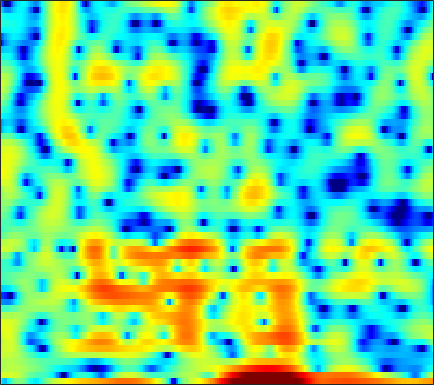

The data file committed next to this chart (first rows):
-3.9894, -6.7541, -7.4267, -5.1581, -3.4965, -1.8437, -0.70187, -0.17097, 0.17027, 0.13261, -0.28603, -0.85031, -1.9303, -3.2864, -4.3435, -5.4959, -5.8115, -5.3093, -4.0309, -2.59, -1.3151, -0.45545, 0.54672, 1.3889
3.338, 3.339, 3.344, 3.335, 3.305, 3.218, 3.05, 2.856, 2.491, 1.994, 1.368, 0.8224, 0.04577, -0.7222, -1.239, -1.776, -2.104, -2.234, -2.316, -2.403, -2.595, -2.86, -3.426, -4.319
1.447, 1.693, 1.945, 2.112, 2.183, 2.211, 2.169, 2.097, 1.95, 1.75, 1.503, 1.293, 0.9903, 0.6647, 0.4137, 0.07143, -0.271, -0.532, -0.8924, -1.272, -1.688, -2.028, -2.523, -3.073
1.542, 1.696, 1.848, 1.93, 1.945, 1.906, 1.802, 1.685, 1.484, 1.235, 0.9479, 0.7122, 0.3782, 0.03528, -0.2241, -0.5617, -0.8809, -1.097, -1.353, -1.568, -1.736, -1.837, -1.94, -2.017
2.498, 2.582, 2.64, 2.625, 2.561, 2.399, 2.145, 1.892, 1.469, 0.9561, 0.3619, -0.1339, -0.8539, -1.626, -2.228, -3.03, -3.781, -4.245, -4.66, -4.777, -4.557, -4.203, -3.558, -2.808
2.433, 2.74, 3.027, 3.141, 3.108, 2.903, 2.509, 2.094, 1.37, 0.4649, -0.5936, -1.471, -2.747, -4.145, -5.307, -7.1, -9.385, -11.75, -16.93, -27.68, -16.75, -11.78, -7.6, -4.701
1.25, 2.173, 2.962, 3.311, 3.321, 3.018, 2.354, 1.616, 0.2825, -1.486, -3.747, -5.786, -8.805, -11.3, -11.89, -11.19, -10.1, -9.402, -8.6, -7.656, -6.402, -5.256, -3.599, -1.978
2.696, 3.191, 3.612, 3.736, 3.624, 3.191, 2.426, 1.65, 0.3209, -1.372, -3.444, -5.184, -7.443, -8.917, -9.103, -8.384, -7.325, -6.527, -5.5, -4.52, -3.588, -2.865, -1.907, -0.9957
3.722, 3.858, 3.923, 3.845, 3.688, 3.322, 2.765, 2.232, 1.383, 0.4139, -0.6443, -1.48, -2.634, -3.777, -4.599, -5.606, -6.505, -7.063, -7.473, -7.296, -6.52, -5.655, -4.378, -3.157
3.602, 3.653, 3.646, 3.561, 3.445, 3.213, 2.876, 2.544, 1.995, 1.333, 0.546, -0.1437, -1.223, -2.528, -3.715, -5.679, -8.364, -11.23, -17.45, -21.52, -13.47, -9.78, -6.522, -4.314
1.576, 1.612, 1.649, 1.667, 1.657, 1.648, 1.622, 1.57, 1.438, 1.217, 0.9049, 0.6143, 0.1462, -0.4354, -0.9611, -1.726, -2.486, -2.992, -3.456, -3.551, -3.249, -2.813, -2.1, -1.404
-2.687, -2.675, -2.562, -2.353, -2.136, -1.777, -1.328, -0.9553, -0.4522, -0.005516, 0.3527, 0.5596, 0.75, 0.849, 0.8694, 0.8511, 0.8163, 0.7872, 0.7702, 0.8037, 0.8844, 0.9675, 1.066, 1.135
-9.436, -9.479, -9.744, -9.957, -9.725, -8.666, -6.952, -5.534, -3.758, -2.242, -1.028, -0.3165, 0.3985, 0.9142, 1.215, 1.501, 1.681, 1.782, 1.903, 2.018, 2.14, 2.231, 2.322, 2.373
-12.95, -12.75, -13.94, -17.13, -20.35, -17.45, -11.46, -8.225, -5.172, -3.036, -1.5, -0.6595, 0.1269, 0.5838, 0.7456, 0.7735, 0.6627, 0.5586, 0.4753, 0.5398, 0.8071, 1.122, 1.647, 2.18
-6.874, -6.555, -6.224, -5.978, -5.588, -4.718, -3.676, -2.806, -1.631, -0.6085, 0.1314, 0.4919, 0.7191, 0.5886, 0.1979, -0.7224, -2.15, -3.602, -5.906, -7.295, -5.868, -3.852, -1.337, 0.6099
-2.899, -2.654, -2.274, -1.86, -1.581, -1.162, -0.6611, -0.2951, 0.1366, 0.5111, 0.777, 0.8608, 0.7571, 0.3941, -0.07419, -1.03, -2.478, -3.923, -6.097, -7.368, -6.101, -4.227, -1.835, 0.02112
-2.323, -2.15, -1.951, -1.701, -1.524, -1.34, -1.119, -0.9115, -0.6416, -0.3981, -0.158, -0.004204, 0.1087, 0.1193, 0.08271, -0.08169, -0.3163, -0.4741, -0.6105, -0.5773, -0.309, 0.02225, 0.5574, 1.065
-3.001, -2.829, -2.764, -2.828, -2.873, -2.985, -3.112, -3.126, -2.897, -2.482, -1.931, -1.46, -0.8274, -0.2678, 0.08164, 0.4562, 0.778, 0.9906, 1.215, 1.416, 1.596, 1.714, 1.834, 1.923
-3.449, -3.023, -2.868, -3.384, -4.168, -5.648, -7.642, -9.073, -9.251, -7.207, -4.864, -3.407, -1.838, -0.6181, 0.06972, 0.8437, 1.472, 1.84, 2.247, 2.559, 2.741, 2.793, 2.736, 2.58
-0.4568, -0.09281, -0.02569, -0.5686, -1.522, -3.398, -5.997, -8.213, -8.665, -6.274, -3.85, -2.462, -1.271, -0.5623, -0.1495, 0.4271, 1.066, 1.597, 2.327, 2.927, 3.283, 3.353, 3.15, 2.537
2.874, 3.056, 3.038, 2.929, 2.694, 2.172, 1.661, 1.245, 0.7898, 0.4982, 0.07046, -0.4346, -1.527, -3.439, -5.342, -7.633, -6.24, -3.7, -0.8318, 1.03, 2.067, 2.35, 2.105, 1.068
1.262, 1.755, 2.21, 2.48, 2.622, 2.612, 2.452, 2.293, 1.92, 1.398, 0.6583, -0.1411, -1.459, -3.225, -4.818, -6.236, -5.49, -3.898, -1.728, -0.1535, 0.8143, 1.149, 1.118, 0.5908
-2.609, -1.618, -0.5717, 0.0666, 0.3773, 0.6582, 0.7319, 0.7181, 0.6005, 0.3646, 0.0897, -0.1681, -0.5253, -0.8368, -0.9827, -0.99, -0.7887, -0.4727, 0.023, 0.5197, 0.9073, 1.086, 1.145, 1.014
-3.558, -2.813, -2.118, -1.612, -1.411, -1.28, -1.232, -1.276, -1.315, -1.32, -1.279, -1.172, -1.014, -0.7792, -0.5488, -0.227, 0.1504, 0.44, 0.8093, 1.152, 1.424, 1.57, 1.677, 1.665
-2.216, -2.052, -2.05, -2.204, -2.436, -2.938, -3.499, -3.932, -4.334, -4.385, -4.071, -3.596, -2.787, -1.925, -1.296, -0.5253, 0.1953, 0.6618, 1.213, 1.674, 2.034, 2.238, 2.427, 2.503
-0.6865, -0.8882, -1.326, -2.117, -2.909, -4.4, -6.506, -8.561, -12.02, -13.72, -10.9, -8.394, -5.669, -3.62, -2.438, -1.144, -0.1202, 0.5172, 1.257, 1.862, 2.363, 2.665, 2.97, 3.159
0.3186, 0.09033, -0.3538, -1.095, -1.893, -3.28, -5.214, -6.971, -9.451, -10.49, -9.091, -7.383, -5.353, -3.775, -2.841, -1.809, -1.001, -0.437, 0.2626, 0.9416, 1.602, 2.063, 2.588, 2.98
0.4259, 0.6187, 0.6439, 0.4939, 0.189, -0.3767, -1.121, -1.7, -2.381, -2.89, -3.117, -3.191, -3.149, -3.174, -3.213, -3.369, -3.481, -3.431, -3.041, -2.156, -0.9687, -0.03068, 1.124, 2.038
-0.368, 0.6319, 1.421, 1.796, 1.838, 1.615, 1.191, 0.7499, 0.06996, -0.688, -1.419, -2.019, -2.841, -3.817, -4.742, -6.55, -9.291, -12.54, -15.63, -10.24, -5.504, -2.991, -0.5406, 1.161
0.3603, 1.339, 2.202, 2.519, 2.515, 2.142, 1.46, 0.7218, -0.4593, -1.83, -3.219, -4.139, -5.14, -5.763, -6.214, -6.867, -7.853, -8.47, -8.424, -6.641, -4.171, -2.411, -0.4812, 0.9981
2.894, 3.166, 3.309, 3.187, 2.861, 2.128, 0.9389, -0.2575, -2.415, -5.371, -9.636, -13.61, -15.21, -11.29, -8.951, -6.844, -5.452, -4.603, -3.59, -2.539, -1.484, -0.7214, 0.222, 0.9687
4.253, 4.258, 4.091, 3.742, 3.3, 2.483, 1.323, 0.2378, -1.629, -3.89, -6.478, -8.105, -8.871, -7.784, -6.563, -5.123, -3.909, -3.198, -2.37, -1.692, -1.095, -0.7141, -0.3046, -0.02048
4.324, 4.343, 4.236, 3.962, 3.638, 3.05, 2.284, 1.603, 0.6021, -0.446, -1.465, -2.074, -2.669, -2.976, -3.021, -2.998, -2.852, -2.76, -2.587, -2.442, -2.277, -2.16, -2.068, -2.034
3.872, 4.027, 4.133, 4.051, 3.908, 3.552, 3.081, 2.626, 1.971, 1.225, 0.4678, -0.1147, -0.8491, -1.561, -2.081, -2.73, -3.378, -3.806, -4.337, -4.715, -4.916, -4.913, -4.738, -4.484
3.33, 3.706, 3.991, 4.095, 4.045, 3.84, 3.478, 3.125, 2.529, 1.825, 1.045, 0.3645, -0.6121, -1.693, -2.593, -3.878, -5.332, -6.509, -8.237, -9.92, -11.02, -10.92, -9.494, -7.627
2.785, 3.226, 3.567, 3.71, 3.661, 3.478, 3.105, 2.748, 2.133, 1.408, 0.5212, -0.2232, -1.385, -2.753, -3.903, -5.723, -7.724, -9.514, -12.22, -16.12, -22.75, -22.83, -14.45, -9.264
1.656, 1.909, 2.175, 2.199, 2.112, 1.791, 1.31, 0.8399, 0.1512, -0.6032, -1.455, -2.108, -3.191, -4.541, -5.874, -8.076, -11.03, -13.34, -15.6, -14.78, -12.51, -10.49, -7.591, -4.776
-1.868, -1.493, -1.157, -1.106, -1.274, -1.908, -2.858, -3.765, -4.98, -5.906, -6.207, -6.222, -6.211, -6.542, -7.141, -8.606, -10.92, -13.43, -15.64, -12.72, -8.691, -6.116, -3.292, -0.8776
-8.918, -7.079, -5.753, -5.245, -5.47, -6.39, -8.282, -10.61, -15.58, -25.15, -17.5, -13.16, -9.886, -8.072, -7.209, -6.583, -6.19, -5.859, -5.225, -4.134, -2.704, -1.522, 0.08941, 1.583
-9.198, -8.151, -7.129, -6.795, -7.017, -7.633, -8.776, -9.92, -11.41, -12.27, -11.71, -10.54, -8.865, -7.3, -6.25, -5.056, -4.005, -3.22, -2.224, -1.187, -0.1233, 0.6735, 1.715, 2.681
-5.104, -5.265, -5.429, -5.809, -6.171, -6.804, -7.555, -7.999, -8.544, -8.674, -8.383, -7.984, -7.119, -6.085, -5.254, -4.09, -2.984, -2.141, -1.076, -0.06305, 0.9044, 1.582, 2.396, 3.117
-2.281, -2.694, -3.494, -4.419, -5.17, -6.386, -7.62, -8.476, -9.353, -9.674, -9.374, -8.783, -7.663, -6.374, -5.413, -4.102, -2.832, -1.939, -0.7731, 0.3012, 1.294, 1.966, 2.764, 3.406
0.002248, -0.6322, -1.757, -3.155, -4.443, -6.564, -9.221, -11.83, -15.96, -18.52, -15.74, -13, -10.26, -8.08, -6.713, -5.126, -3.647, -2.655, -1.353, -0.1194, 1.015, 1.806, 2.739, 3.494
1.775, 1.051, -0.07292, -1.52, -2.903, -5.083, -7.787, -10.23, -13.52, -15.43, -14.4, -12.99, -11.12, -9.637, -8.564, -7.307, -6.011, -4.98, -3.569, -2.048, -0.5393, 0.5512, 1.848, 2.956
2.867, 2.335, 1.448, 0.2785, -0.8146, -2.408, -4.201, -5.671, -7.502, -9.209, -10.68, -11.42, -12.11, -12.37, -12.28, -11.89, -11.39, -10.57, -8.937, -6.535, -3.844, -1.989, 0.2003, 1.925
3.111, 2.891, 2.283, 1.385, 0.5885, -0.7335, -2.356, -3.701, -5.83, -8.32, -11.53, -14.43, -19.53, -21.76, -20.21, -18.35, -19.43, -24.39, -25.69, -13.19, -7.104, -3.955, -0.8325, 1.438
2.118, 2.113, 1.807, 1.241, 0.6735, -0.4074, -1.745, -2.892, -4.728, -7.005, -9.641, -11.89, -14.97, -16.21, -15.65, -14.13, -12.72, -11.73, -9.789, -7.055, -4.071, -2.045, 0.2677, 2.086
-0.06137, 0.03665, -0.002374, -0.3167, -0.7854, -1.576, -2.543, -3.408, -4.682, -5.921, -7.048, -7.799, -8.456, -8.565, -8.342, -7.698, -6.649, -5.622, -4.159, -2.568, -0.9375, 0.2475, 1.682, 2.838
-2.316, -2.203, -2.203, -2.487, -2.951, -3.691, -4.647, -5.492, -6.677, -7.675, -8.303, -8.492, -8.265, -7.584, -6.849, -5.724, -4.454, -3.411, -2.074, -0.7374, 0.5426, 1.448, 2.495, 3.354
-4.399, -4.216, -4.267, -4.588, -5.008, -5.843, -7.132, -8.461, -10.72, -13.58, -15.84, -15.5, -12.84, -10.13, -8.303, -6.231, -4.439, -3.18, -1.632, -0.2125, 1.087, 1.968, 2.973, 3.786
-7.419, -7.133, -6.779, -6.578, -6.576, -7.097, -8.149, -9.436, -11.79, -15.04, -18.28, -17.71, -14.24, -11.15, -9.286, -7.22, -5.406, -4.138, -2.43, -0.8001, 0.7004, 1.709, 2.915, 3.872
-14.97, -12.5, -9.685, -7.981, -7.307, -6.952, -7.128, -7.487, -8.242, -9.015, -9.728, -10.05, -10.1, -9.978, -9.809, -9.313, -8.285, -7.119, -5.042, -2.813, -0.7269, 0.6714, 2.259, 3.538
-11.98, -10.28, -8.338, -6.93, -6.282, -5.714, -5.553, -5.595, -5.93, -6.516, -7.24, -7.903, -9.094, -10.84, -12.85, -17.39, -22.57, -16.54, -9.934, -5.623, -2.461, -0.5835, 1.429, 2.996
-5.178, -5.218, -5.046, -4.812, -4.606, -4.492, -4.505, -4.655, -4.965, -5.463, -6.11, -6.719, -7.784, -9.085, -10.15, -11.39, -11.51, -10.39, -7.813, -5.063, -2.58, -0.9475, 0.934, 2.459
-3.111, -3.469, -3.763, -3.957, -4.042, -4.176, -4.311, -4.47, -4.724, -5.063, -5.55, -5.998, -6.613, -7.173, -7.512, -7.659, -7.288, -6.62, -5.365, -3.787, -2.068, -0.7846, 0.7813, 2.172
-3.344, -3.92, -4.539, -4.889, -5.05, -5.017, -4.929, -4.835, -4.862, -5.06, -5.482, -5.946, -6.695, -7.585, -8.245, -8.854, -8.733, -7.973, -6.351, -4.359, -2.35, -0.9429, 0.766, 2.224
-6.027, -7.361, -8.943, -9.457, -9.009, -7.837, -6.675, -5.98, -5.399, -5.249, -5.489, -5.96, -7.12, -9.066, -11.24, -16.15, -23.22, -16.71, -10.05, -5.923, -2.946, -1.159, 0.8301, 2.433
-9.834, -13.11, -21.35, -25.78, -16.52, -11.35, -8.427, -7.037, -5.784, -5.119, -4.955, -5.138, -5.812, -6.904, -7.99, -9.366, -9.777, -8.951, -6.874, -4.565, -2.429, -0.9756, 0.735, 2.245
